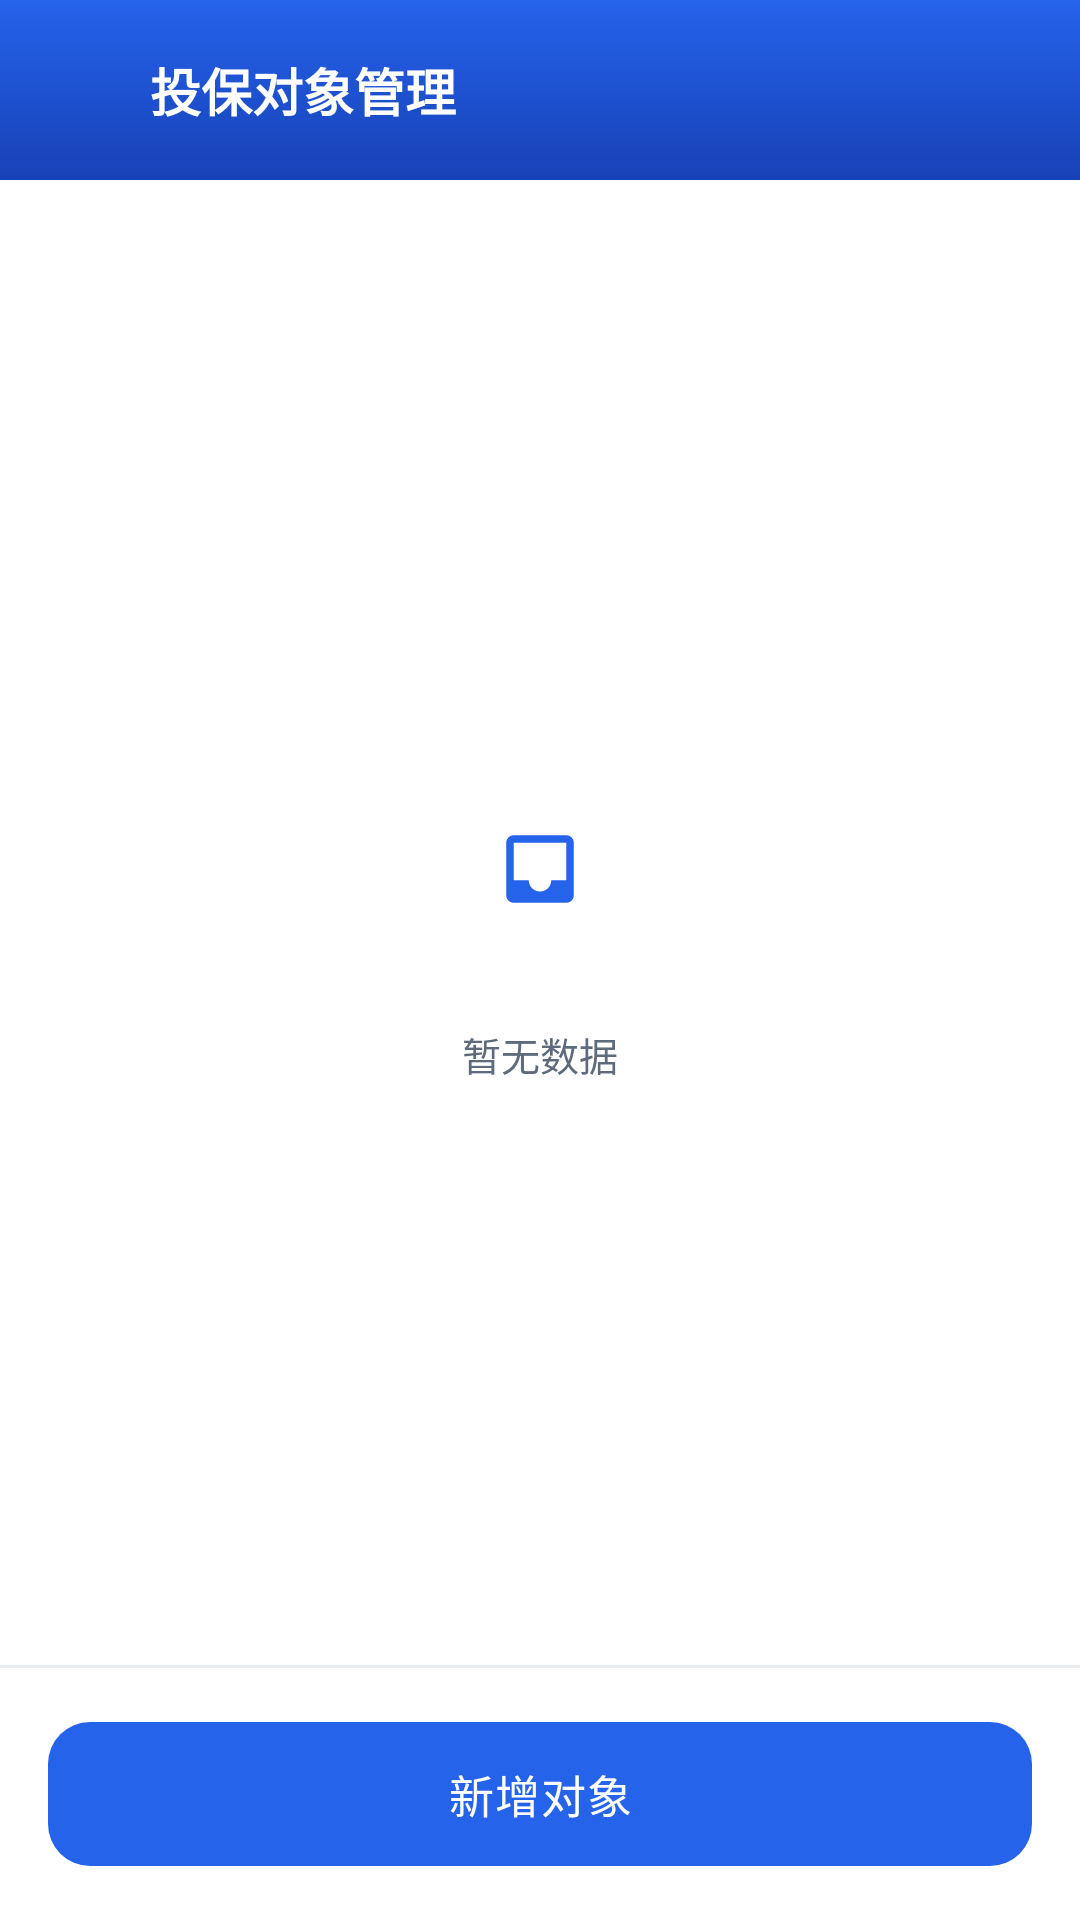

Layout XML and referenced resources for this Android screen:
<!-- AndroidManifest.xml: application theme Theme.PolicyKeeper -->
<!-- res/layout/activity_insured_list.xml -->
<?xml version="1.0" encoding="utf-8"?>
<LinearLayout xmlns:android="http://schemas.android.com/apk/res/android"
    xmlns:app="http://schemas.android.com/apk/res-auto"
    xmlns:tools="http://schemas.android.com/tools"
    android:layout_width="match_parent"
    android:layout_height="match_parent"
    android:background="@color/bg_app"
    android:orientation="vertical">

    <LinearLayout
        android:layout_width="match_parent"
        android:layout_height="wrap_content"
        android:background="@drawable/bg_topbar"
        android:gravity="center_vertical"
        android:orientation="horizontal"
        android:paddingStart="6dp"
        android:paddingTop="10dp"
        android:paddingEnd="16dp"
        android:paddingBottom="10dp">

        <ImageView
            android:id="@+id/btnBack"
            android:layout_width="40dp"
            android:layout_height="40dp"
            android:background="?attr/selectableItemBackgroundBorderless"
            android:contentDescription="@string/cancel"
            android:padding="8dp"
            android:src="@drawable/ic_back"
            app:tint="@color/white" />

        <TextView
            android:layout_width="0dp"
            android:layout_height="wrap_content"
            android:layout_marginStart="4dp"
            android:layout_weight="1"
            android:text="@string/insured_title"
            android:textColor="@color/white"
            android:textSize="17sp"
            android:textStyle="bold" />
    </LinearLayout>

    <FrameLayout
        android:layout_width="match_parent"
        android:layout_height="0dp"
        android:layout_weight="1">

        <androidx.recyclerview.widget.RecyclerView
            android:id="@+id/rvInsured"
            android:layout_width="match_parent"
            android:layout_height="match_parent"
            android:background="@color/surface"
            android:clipToPadding="false"
            android:paddingBottom="90dp"
            app:layoutManager="androidx.recyclerview.widget.LinearLayoutManager"
            tools:listitem="@layout/item_insured" />

        <include
            android:id="@+id/empty"
            layout="@layout/view_empty"
            android:layout_width="match_parent"
            android:layout_height="wrap_content"
            android:layout_gravity="center" />
    </FrameLayout>

    <View
        android:layout_width="match_parent"
        android:layout_height="1dp"
        android:background="@color/surface_line" />

    <LinearLayout
        android:layout_width="match_parent"
        android:layout_height="wrap_content"
        android:background="@color/surface"
        android:orientation="vertical"
        android:paddingStart="16dp"
        android:paddingTop="14dp"
        android:paddingEnd="16dp"
        android:paddingBottom="14dp">

        <com.google.android.material.button.MaterialButton
            android:id="@+id/btnAdd"
            style="@style/Widget.PolicyKeeper.Button"
            android:layout_width="match_parent"
            android:layout_height="wrap_content"
            android:text="@string/insured_add"
            app:icon="@drawable/ic_add"
            app:iconGravity="textStart" />
    </LinearLayout>
</LinearLayout>
<!-- res/layout/item_insured.xml (included above) -->
<?xml version="1.0" encoding="utf-8"?>
<LinearLayout xmlns:android="http://schemas.android.com/apk/res/android"
    xmlns:app="http://schemas.android.com/apk/res-auto"
    xmlns:tools="http://schemas.android.com/tools"
    android:layout_width="match_parent"
    android:layout_height="wrap_content"
    android:background="?attr/selectableItemBackground"
    android:clickable="true"
    android:focusable="true"
    android:gravity="center_vertical"
    android:orientation="horizontal"
    android:paddingStart="16dp"
    android:paddingTop="13dp"
    android:paddingEnd="16dp"
    android:paddingBottom="13dp">

    <ImageView
        android:id="@+id/ivIcon"
        android:layout_width="38dp"
        android:layout_height="38dp"
        android:background="@drawable/bg_circle"
        android:contentDescription="@null"
        android:padding="9dp"
        app:tint="@color/brand_primary"
        tools:src="@drawable/ic_car" />

    <LinearLayout
        android:layout_width="0dp"
        android:layout_height="wrap_content"
        android:layout_marginStart="12dp"
        android:layout_weight="1"
        android:orientation="vertical">

        <TextView
            android:id="@+id/tvName"
            android:layout_width="match_parent"
            android:layout_height="wrap_content"
            android:ellipsize="end"
            android:maxLines="1"
            android:textColor="@color/text_primary"
            android:textSize="15sp"
            android:textStyle="bold"
            tools:text="京A·12345" />

        <TextView
            android:id="@+id/tvDetail"
            android:layout_width="match_parent"
            android:layout_height="wrap_content"
            android:layout_marginTop="2dp"
            android:ellipsize="end"
            android:maxLines="1"
            android:textColor="@color/text_secondary"
            android:textSize="12sp"
            tools:text="特斯拉 Model Y · 3 份保单" />
    </LinearLayout>

    <ImageView
        android:id="@+id/btnEdit"
        android:layout_width="38dp"
        android:layout_height="38dp"
        android:background="?attr/selectableItemBackgroundBorderless"
        android:contentDescription="@string/edit"
        android:padding="10dp"
        android:src="@drawable/ic_edit"
        app:tint="@color/text_tertiary" />

    <ImageView
        android:id="@+id/btnDelete"
        android:layout_width="38dp"
        android:layout_height="38dp"
        android:background="?attr/selectableItemBackgroundBorderless"
        android:contentDescription="@string/delete"
        android:padding="10dp"
        android:src="@drawable/ic_delete"
        app:tint="@color/text_tertiary" />
</LinearLayout>
<!-- res/layout/view_empty.xml (included above) -->
<?xml version="1.0" encoding="utf-8"?>
<LinearLayout xmlns:android="http://schemas.android.com/apk/res/android"
    xmlns:app="http://schemas.android.com/apk/res-auto"
    xmlns:tools="http://schemas.android.com/tools"
    android:layout_width="match_parent"
    android:layout_height="wrap_content"
    android:gravity="center"
    android:orientation="vertical"
    android:paddingTop="56dp"
    android:paddingBottom="56dp">

    
    <FrameLayout
        android:layout_width="72dp"
        android:layout_height="72dp"
        android:background="@drawable/bg_circle_soft">

        <ImageView
            android:layout_width="30dp"
            android:layout_height="30dp"
            android:layout_gravity="center"
            android:contentDescription="@null"
            android:src="@drawable/ic_inbox"
            app:tint="@color/brand_primary" />
    </FrameLayout>

    <TextView
        android:id="@+id/emptyText"
        android:layout_width="wrap_content"
        android:layout_height="wrap_content"
        android:layout_marginTop="16dp"
        android:gravity="center"
        android:lineSpacingExtra="5dp"
        android:textColor="@color/text_secondary"
        android:textSize="13sp"
        tools:text="暂无数据" />
</LinearLayout>
<!-- resources referenced by this layout -->
<resources>
  <color name="bg_app">#FFF4F6FA</color>
  <color name="brand_primary">#FF2563EB</color>
  <color name="surface">#FFFFFFFF</color>
  <color name="surface_line">#FFE8EDF4</color>
  <color name="text_primary">#FF111A27</color>
  <color name="text_secondary">#FF5E6B7C</color>
  <color name="text_tertiary">#FF96A2B2</color>
  <color name="white">#FFFFFFFF</color>
  <!-- drawable bg_topbar (drawable) -->
  <?xml version="1.0" encoding="utf-8"?>
  <shape xmlns:android="http://schemas.android.com/apk/res/android"
      android:shape="rectangle">
      
      <gradient
          android:angle="290"
          android:endColor="@color/brand_primary_dark"
          android:startColor="@color/brand_primary"
          android:type="linear" />
  </shape>
  <!-- drawable ic_car (drawable) -->
  <vector xmlns:android="http://schemas.android.com/apk/res/android"
      android:width="24dp" android:height="24dp"
      android:viewportWidth="24" android:viewportHeight="24">
      <path android:fillColor="#FFFFFFFF" android:pathData="M18.92,6.01C18.72,5.42 18.16,5 17.5,5h-11c-0.66,0 -1.21,0.42 -1.42,1.01L3,12v8c0,0.55 0.45,1 1,1h1c0.55,0 1,-0.45 1,-1v-1h12v1c0,0.55 0.45,1 1,1h1c0.55,0 1,-0.45 1,-1v-8L18.92,6.01zM6.5,16C5.67,16 5,15.33 5,14.5S5.67,13 6.5,13S8,13.67 8,14.5S7.33,16 6.5,16zM17.5,16c-0.83,0 -1.5,-0.67 -1.5,-1.5s0.67,-1.5 1.5,-1.5s1.5,0.67 1.5,1.5S18.33,16 17.5,16zM5,11l1.5,-4.5h11L19,11H5z" />
  </vector>
  <!-- drawable ic_inbox (drawable) -->
  <vector xmlns:android="http://schemas.android.com/apk/res/android"
      android:width="24dp" android:height="24dp"
      android:viewportWidth="24" android:viewportHeight="24">
      <path android:fillColor="#FFFFFFFF" android:pathData="M19,3H5C3.9,3 3,3.9 3,5v14c0,1.1 0.9,2 2,2h14c1.1,0 2,-0.9 2,-2V5C21,3.9 20.1,3 19,3zM19,15h-4c0,1.66 -1.35,3 -3,3s-3,-1.34 -3,-3H5V5h14V15z" />
  </vector>
  <string name="cancel">取消</string>
  <string name="delete">删除</string>
  <string name="edit">编辑</string>
  <string name="insured_add">新增对象</string>
  <string name="insured_title">投保对象管理</string>
  <style name="Widget.PolicyKeeper.Button" parent="Widget.Material3.Button">
          <item name="cornerRadius">14dp</item>
          <item name="android:paddingTop">13dp</item>
          <item name="android:paddingBottom">13dp</item>
          <item name="android:textSize">15sp</item>
          <item name="android:letterSpacing">0.02</item>
      </style>
  <color name="brand_primary_dark">#FF1741B6</color>
  <color name="brand_primary_container">#FFE7EFFE</color>
  <color name="brand_secondary">#FF0D9C74</color>
  <color name="brand_secondary_container">#FFDDF5ED</color>
  <color name="divider">#FFF0F3F9</color>
  <color name="status_expired">#FFC0332B</color>
  <style name="ThemeOverlay.PolicyKeeper.Dialog" parent="ThemeOverlay.Material3.MaterialAlertDialog">
          <item name="colorPrimary">@color/brand_primary</item>
      </style>
</resources>
